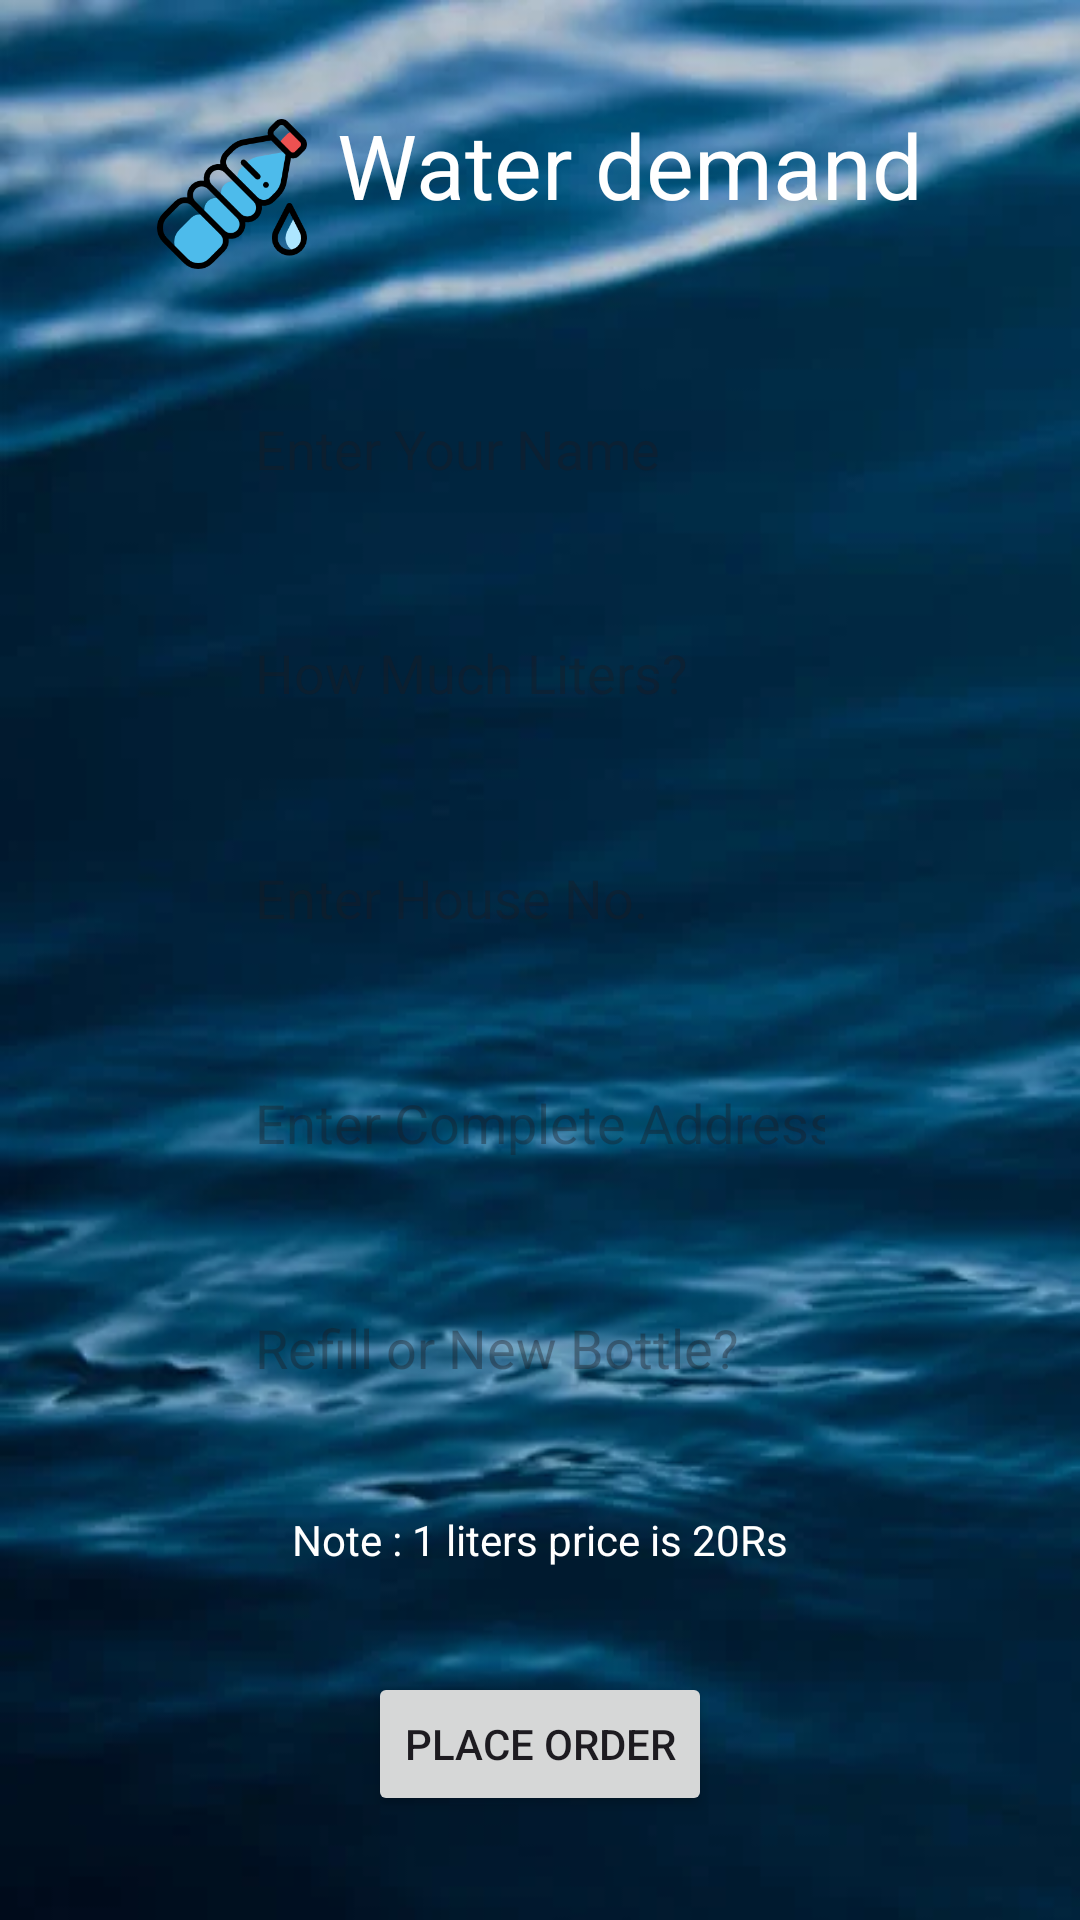

Android layout source for this screen:
<!-- AndroidManifest.xml: application theme Theme.WaterDemandApp -->
<!-- res/layout/fragment_main.xml -->
<?xml version="1.0" encoding="utf-8"?>
<androidx.constraintlayout.widget.ConstraintLayout xmlns:android="http://schemas.android.com/apk/res/android"
    xmlns:app="http://schemas.android.com/apk/res-auto"
    xmlns:tools="http://schemas.android.com/tools"
    android:id="@+id/frameLayout"
    android:layout_width="match_parent"
    android:layout_height="match_parent"
    android:background="@drawable/bg"
    tools:context=".ui.main.home.MainFragment">

    <LinearLayout
        android:id="@+id/headerLayout"
        android:layout_width="wrap_content"
        android:layout_height="wrap_content"
        android:orientation="horizontal"
        app:layout_constraintBottom_toTopOf="@+id/editTextText"
        app:layout_constraintEnd_toEndOf="parent"
        app:layout_constraintStart_toStartOf="parent"
        app:layout_constraintTop_toTopOf="parent"
        tools:layout_editor_absoluteX="95dp">

        <ImageView
            android:id="@+id/iconImageView"
            android:layout_width="50dp"
            android:layout_height="60dp"
            android:layout_marginEnd="10dp"
            android:src="@drawable/w_icon" />

        <TextView
            android:id="@+id/titleTextView"
            android:layout_width="wrap_content"
            android:layout_height="wrap_content"
            android:text="Water demand"
            android:textColor="@color/white"
            android:textSize="30sp" />

    </LinearLayout>

    <EditText
        android:id="@+id/editTextText"
        android:layout_width="wrap_content"
        android:layout_height="wrap_content"
        android:ems="10"
        android:inputType="text"
        android:hint="Enter Your Name"
        android:background="@drawable/rounded_edittext_bg"
        android:paddingHorizontal="10dp"
        android:paddingVertical="8dp"
        app:layout_constraintBottom_toTopOf="@+id/editTextText2"
        app:layout_constraintEnd_toEndOf="parent"
        app:layout_constraintStart_toStartOf="parent"
        app:layout_constraintTop_toBottomOf="@+id/headerLayout" />

    <EditText
        android:id="@+id/editTextText2"
        android:layout_width="wrap_content"
        android:layout_height="wrap_content"
        android:background="@drawable/rounded_edittext_bg"
        android:ems="10"
        android:hint="How Much Liters?"
        android:inputType="number"
        android:paddingHorizontal="10dp"
        android:paddingVertical="8dp"
        app:layout_constraintBottom_toTopOf="@+id/editTextText3"
        app:layout_constraintEnd_toEndOf="parent"
        app:layout_constraintStart_toStartOf="parent"
        app:layout_constraintTop_toBottomOf="@+id/editTextText" />

    <EditText
        android:id="@+id/editTextText3"
        android:layout_width="wrap_content"
        android:layout_height="wrap_content"
        android:ems="10"
        android:inputType="text"
        android:hint="Enter House No."
        android:background="@drawable/rounded_edittext_bg"
        android:paddingHorizontal="10dp"
        android:paddingVertical="8dp"
        app:layout_constraintBottom_toTopOf="@+id/editTextText4"
        app:layout_constraintEnd_toEndOf="parent"
        app:layout_constraintStart_toStartOf="parent"
        app:layout_constraintTop_toBottomOf="@+id/editTextText2" />

    <EditText
        android:id="@+id/editTextText4"
        android:layout_width="wrap_content"
        android:layout_height="wrap_content"
        android:ems="10"
        android:inputType="text"
        android:hint="Enter Complete Address"
        android:background="@drawable/rounded_edittext_bg"
        android:paddingHorizontal="10dp"
        android:paddingVertical="8dp"
        app:layout_constraintBottom_toTopOf="@+id/editTextText5"
        app:layout_constraintEnd_toEndOf="parent"
        app:layout_constraintStart_toStartOf="parent"
        app:layout_constraintTop_toBottomOf="@+id/editTextText3" />

    <EditText
        android:id="@+id/editTextText5"
        android:layout_width="wrap_content"
        android:layout_height="wrap_content"
        android:ems="10"
        android:inputType="text"
        android:hint="Refill or New Bottle?"
        android:background="@drawable/rounded_edittext_bg"
        android:paddingHorizontal="10dp"
        android:paddingVertical="8dp"
        app:layout_constraintBottom_toTopOf="@+id/textView3"
        app:layout_constraintEnd_toEndOf="parent"
        app:layout_constraintStart_toStartOf="parent"
        app:layout_constraintTop_toBottomOf="@+id/editTextText4" />

    <TextView
        android:id="@+id/textView3"
        android:layout_width="wrap_content"
        android:layout_height="wrap_content"
        android:text="Note : 1 liters price is 20Rs"
        android:textColor="@color/white"
        app:layout_constraintBottom_toTopOf="@+id/button"
        app:layout_constraintEnd_toEndOf="parent"
        app:layout_constraintStart_toStartOf="parent"
        app:layout_constraintTop_toBottomOf="@+id/editTextText5" />

    <Button
        android:id="@+id/button"
        android:layout_width="wrap_content"
        android:layout_height="wrap_content"
        android:text="Place Order"
        app:layout_constraintBottom_toBottomOf="parent"
        app:layout_constraintEnd_toEndOf="parent"
        app:layout_constraintStart_toStartOf="parent"
        app:layout_constraintTop_toBottomOf="@+id/textView3" />

</androidx.constraintlayout.widget.ConstraintLayout>
<!-- resources referenced by this layout -->
<resources>
  <color name="white">#FFFFFFFF</color>
  <!-- drawable bg: png bitmap (drawable, 17460 bytes) -->
  <!-- drawable w_icon: png bitmap (drawable, 13395 bytes) -->
  <style name="Theme.WaterDemandApp" parent="Base.Theme.WaterDemandApp" />
  <style name="Base.Theme.WaterDemandApp" parent="Theme.Material3.DayNight.NoActionBar">
          
          
      </style>
</resources>
